Dataset: boardTrainingData (GitHub, mcwhorpj/boardTrainingData). Classes: Arduino Nano, Arduino Uno, Jetson Nano, Jetson Xavier NX, Raspberry Pi Three, Raspberry Pi Zero.

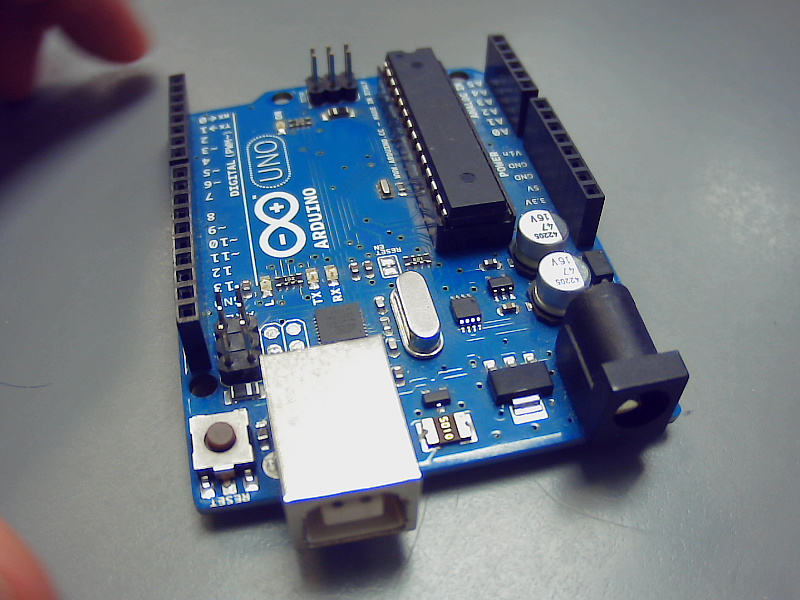
Label: Arduino Uno

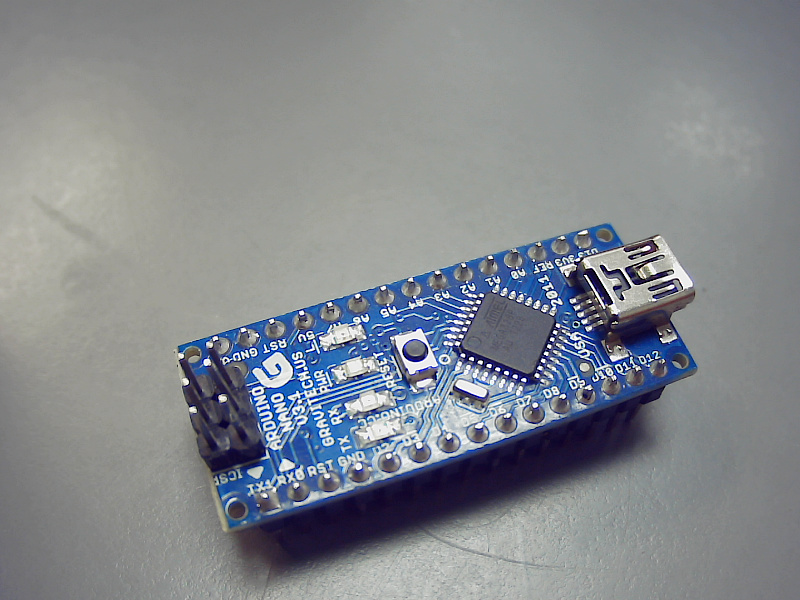
Label: Arduino Nano

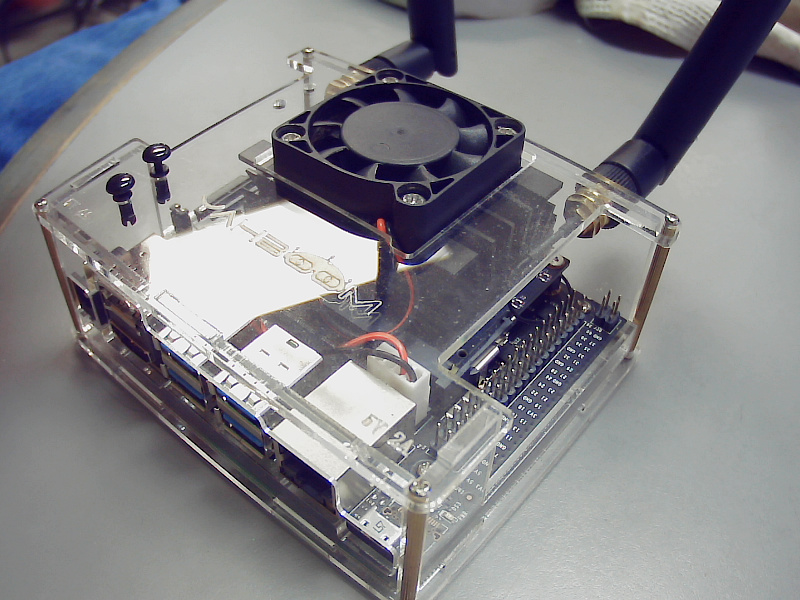
Label: Jetson Nano

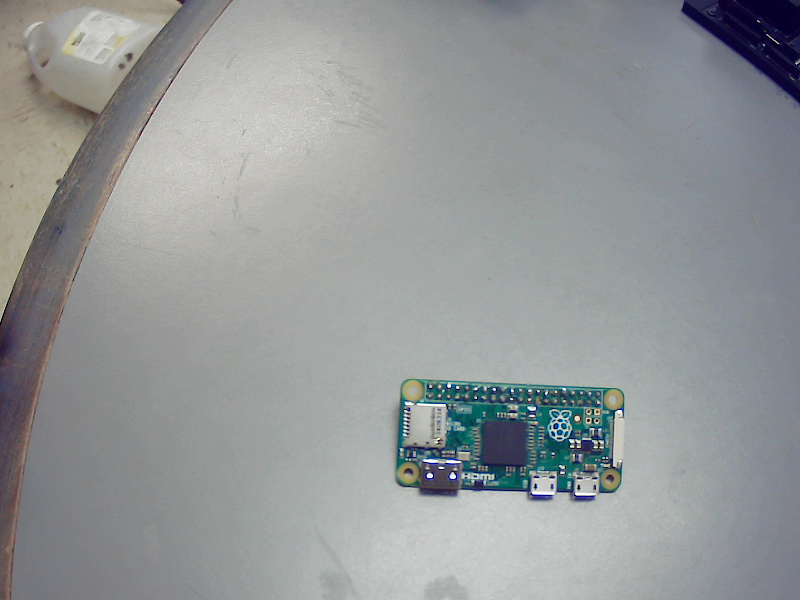
Label: Raspberry Pi Zero

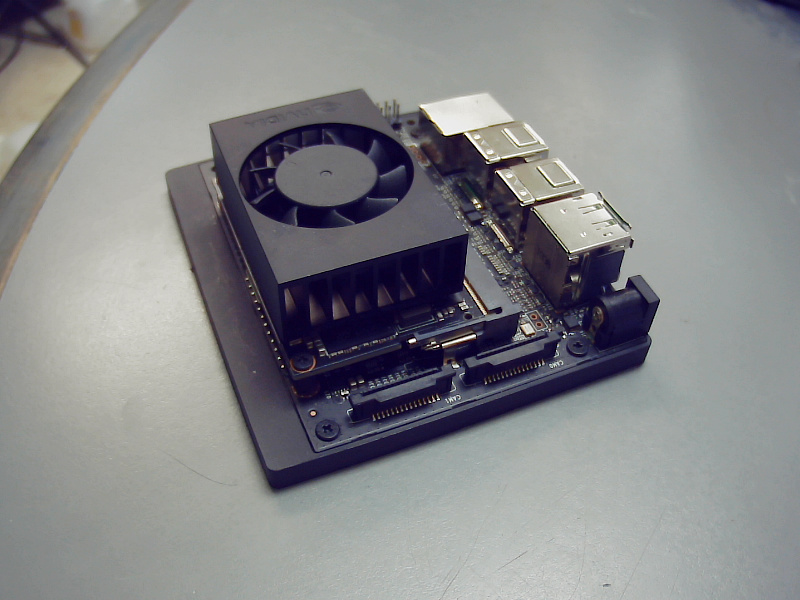
Label: Jetson Xavier NX

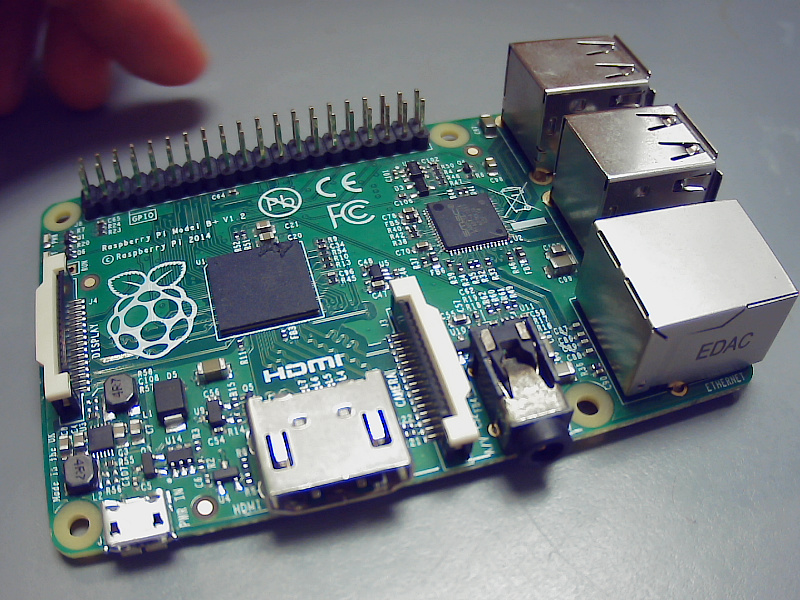
Label: Raspberry Pi Three
